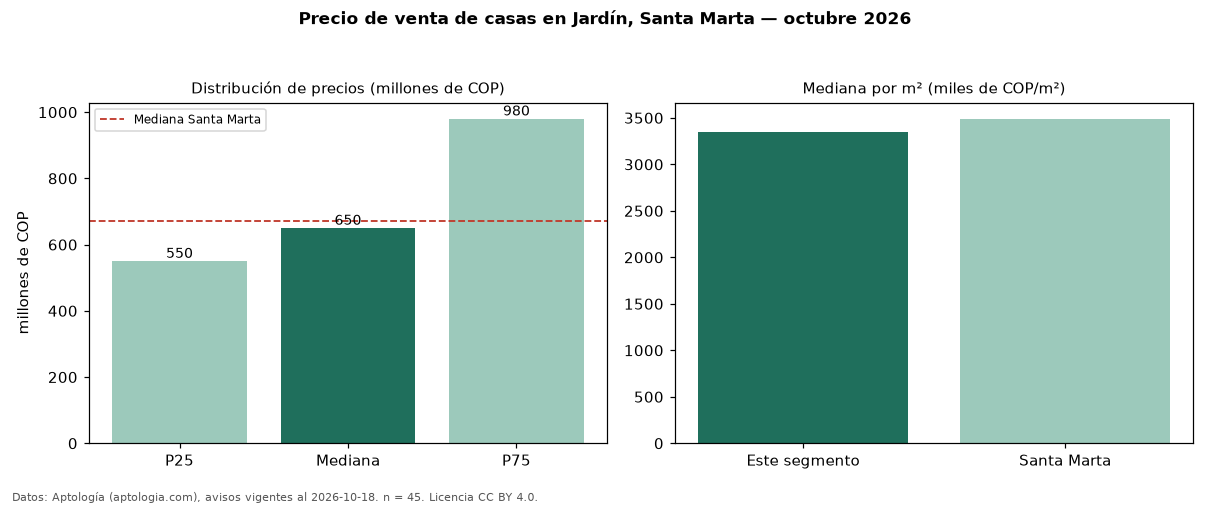

The data file committed next to this chart (first rows):
seccion, metrica, valor, moneda, n
precio, p25, 550000000, COP, 45
precio, mediana, 650000000, COP, 45
precio, p75, 980000000, COP, 45
precio, minimo, 319000000, COP, 45
precio, maximo, 2000000000, COP, 45
m2, mediana_precio_m2, 3346457, COP, 45
m2, area_mediana_m2, 254.0, m2, 45
banos, mediana_banos, 3.0, , 
parqueadero, pct_con_parqueadero, 97.7, %, 43
estrato, estrato_mas_frecuente, 6, , 45
habitaciones, 3+, 650000000, COP, 42
ciudad, mediana_ciudad_referencia, 670000000, COP, 
ciudad, mediana_m2_ciudad, 3490169, COP, 
fuente, fecha_datos, 2026-10-18, , 
fuente, atribucion, https://www.aptologia.com/casas-en-venta…, , 
fuente, licencia, CC BY 4.0, , 
